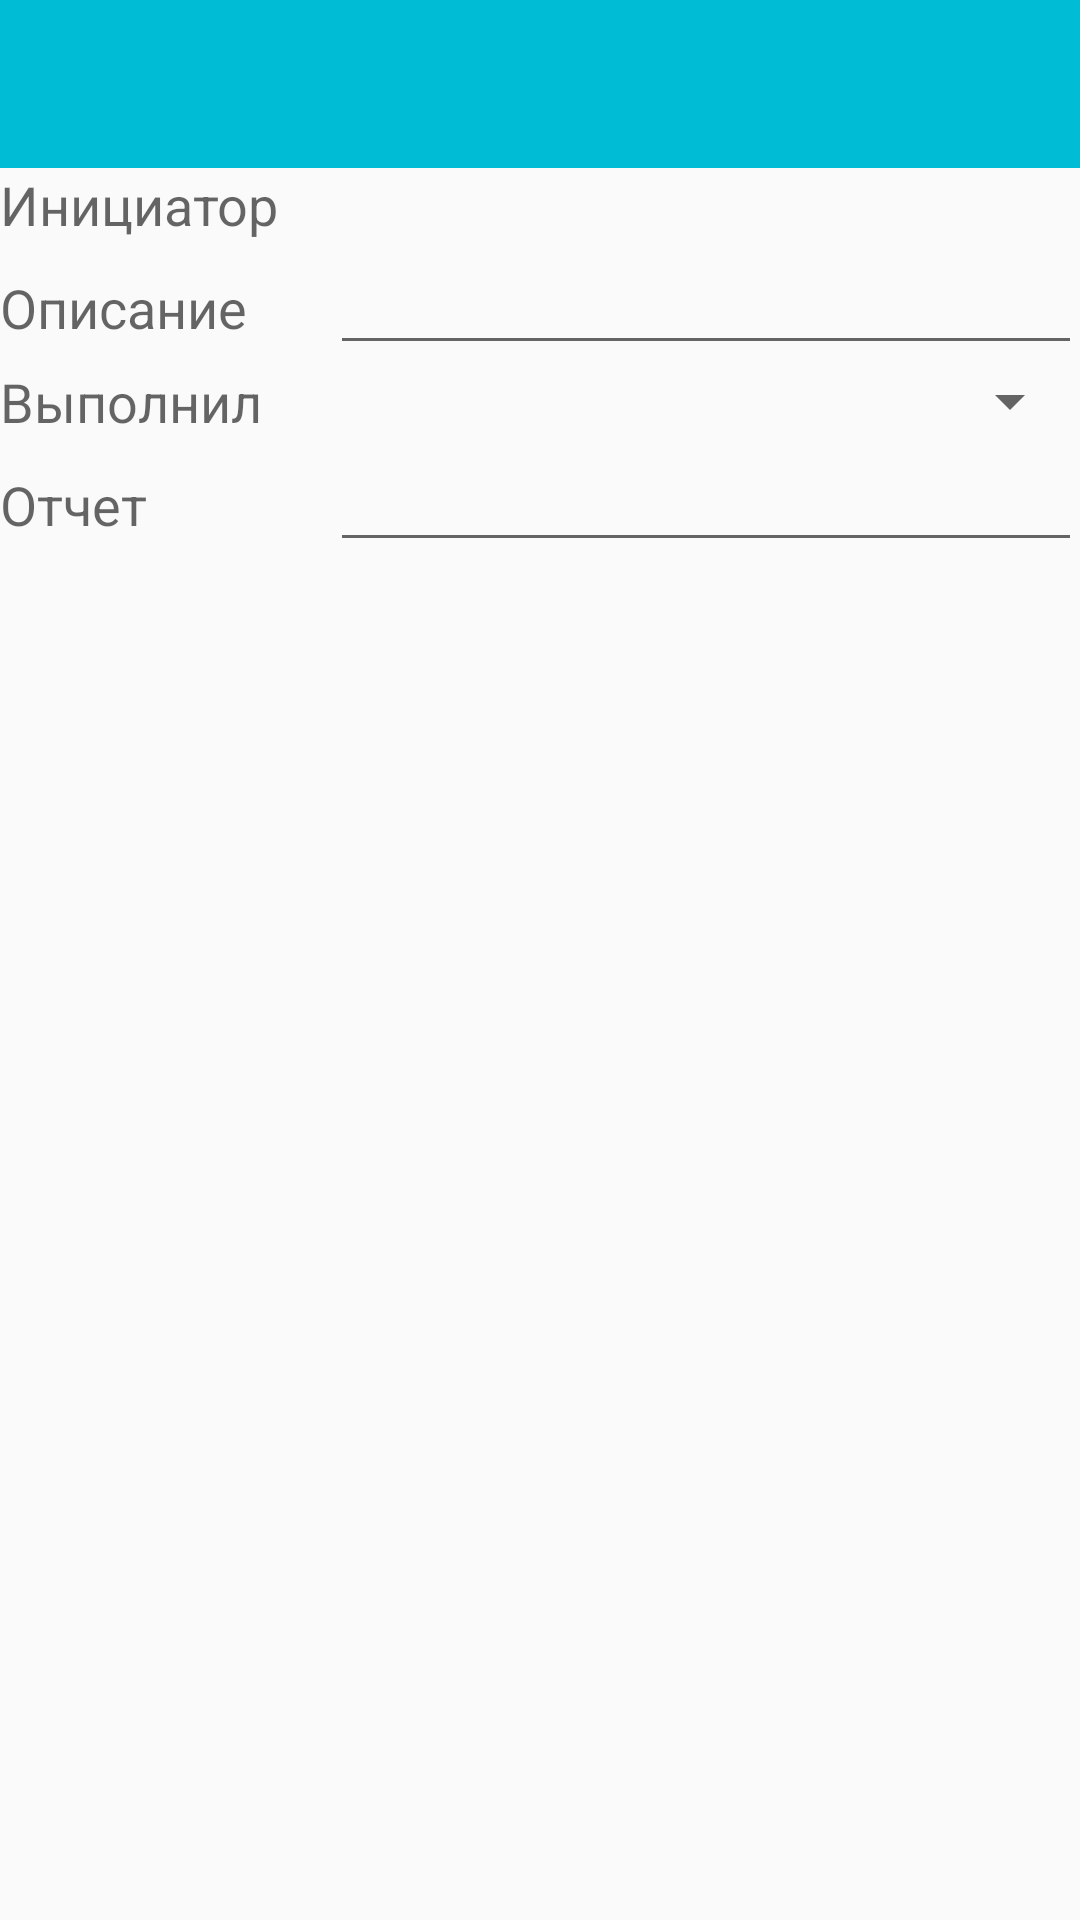

Here is an Android app screen rendered from its layout file. Give the layout XML and the strings, colors and styles it references.
<!-- AndroidManifest.xml: application theme AppTheme -->
<!-- res/layout/activity_view_app_optima.xml -->
<?xml version="1.0" encoding="utf-8"?>
<RelativeLayout xmlns:android="http://schemas.android.com/apk/res/android"
    xmlns:tools="http://schemas.android.com/tools"
    android:layout_width="match_parent"
    android:layout_height="match_parent"
    tools:context=".Optima.ViewAppOptimaActivity">

    <include layout="@layout/toolbar" />

    <ScrollView
        android:layout_width="match_parent"
        android:layout_height="wrap_content"
        android:layout_below="@+id/toolbar"
        android:paddingBottom="@dimen/activity_vertical_margin"
        android:paddingLeft="@dimen/activity_horizontal_margin"
        android:paddingRight="@dimen/activity_horizontal_margin"
        android:paddingTop="@dimen/activity_vertical_margin"
        android:id="@+id/scrollView" >

        <GridLayout
            android:layout_width="match_parent"
            android:layout_height="wrap_content"
            android:rowCount="4"
            android:columnCount="2">

            <TextView
                android:layout_width="110dp"
                android:layout_height="wrap_content"
                android:layout_row="0"
                android:layout_column="0"
                android:textAppearance="?android:attr/textAppearanceMedium"
                android:text="@string/initiator"
                android:id="@+id/textViewInitiatorView" />

            <TextView
                android:layout_width="wrap_content"
                android:layout_height="wrap_content"
                android:layout_row="0"
                android:layout_column="1"
                android:paddingLeft="3dp"
                android:textAppearance="?android:attr/textAppearanceMedium"
                android:id="@+id/textViewInitiator" />

            <TextView
                android:layout_width="110dp"
                android:layout_height="wrap_content"
                android:layout_row="1"
                android:layout_column="0"
                android:textAppearance="?android:attr/textAppearanceMedium"
                android:text="@string/reason"
                android:id="@+id/textViewReasonView" />

            <EditText
                android:layout_width="0dp"
                android:layout_height="wrap_content"
                android:layout_row="1"
                android:layout_column="1"
                android:textAppearance="?android:attr/textAppearanceMedium"
                android:id="@+id/editTextReason"
                android:inputType="textCapSentences|text|textMultiLine"
                android:maxLines="6"
                android:maxLength="10000"
                android:layout_gravity="fill_horizontal" />

            <TextView
                android:layout_width="110dp"
                android:layout_height="wrap_content"
                android:layout_row="2"
                android:layout_column="0"
                android:textAppearance="?android:attr/textAppearanceMedium"
                android:text="@string/engineer"
                android:id="@+id/textViewEngineerView" />

            <Spinner
                android:layout_width="0dp"
                android:layout_height="wrap_content"
                android:paddingLeft="3dp"
                android:layout_row="2"
                android:layout_column="1"
                android:id="@+id/spinnerEngineer"
                android:layout_gravity="fill_horizontal" />

            <TextView
                android:layout_width="110dp"
                android:layout_height="wrap_content"
                android:layout_row="3"
                android:layout_column="0"
                android:textAppearance="?android:attr/textAppearanceMedium"
                android:text="@string/comment"
                android:id="@+id/textViewCommentView" />

            <EditText
                android:layout_width="0dp"
                android:layout_height="wrap_content"
                android:layout_row="3"
                android:layout_column="1"
                android:textAppearance="?android:attr/textAppearanceMedium"
                android:id="@+id/editTextComment"
                android:inputType="textCapSentences|text|textMultiLine"
                android:layout_gravity="fill_horizontal" />
        </GridLayout>
    </ScrollView>

</RelativeLayout>
<!-- res/layout/toolbar.xml (included above) -->
<?xml version="1.0" encoding="utf-8"?>
<android.support.v7.widget.Toolbar
    xmlns:android="http://schemas.android.com/apk/res/android"
    xmlns:app="http://schemas.android.com/apk/res-auto"
    android:id="@+id/toolbar"
    android:layout_width="match_parent"
    android:gravity="center"
    android:layout_height="?android:actionBarSize"
    app:theme="@style/ThemeOverlay.AppCompat.Dark.ActionBar"
    android:background="#00bcd4" >

</android.support.v7.widget.Toolbar>
<!-- resources referenced by this layout -->
<resources>
  <string name="comment">Отчет</string>
  <string name="engineer">Выполнил</string>
  <string name="initiator">Инициатор</string>
  <string name="reason">Описание</string>
  <style name="AppTheme" parent="Theme.AppCompat.Light.NoActionBar">
          
          <item name="colorPrimary">@color/colorPrimary</item>
          <item name="colorPrimaryDark">@color/colorPrimaryDark</item>
          <item name="colorAccent">@color/colorAccent</item>
          <item name="android:itemBackground">@color/popup</item>
      </style>
  <color name="colorPrimary">#00bcd4</color>
  <color name="colorPrimaryDark">#0097a7</color>
  <color name="colorAccent">#9e9e9e</color>
  <color name="popup">#727272</color>
</resources>
